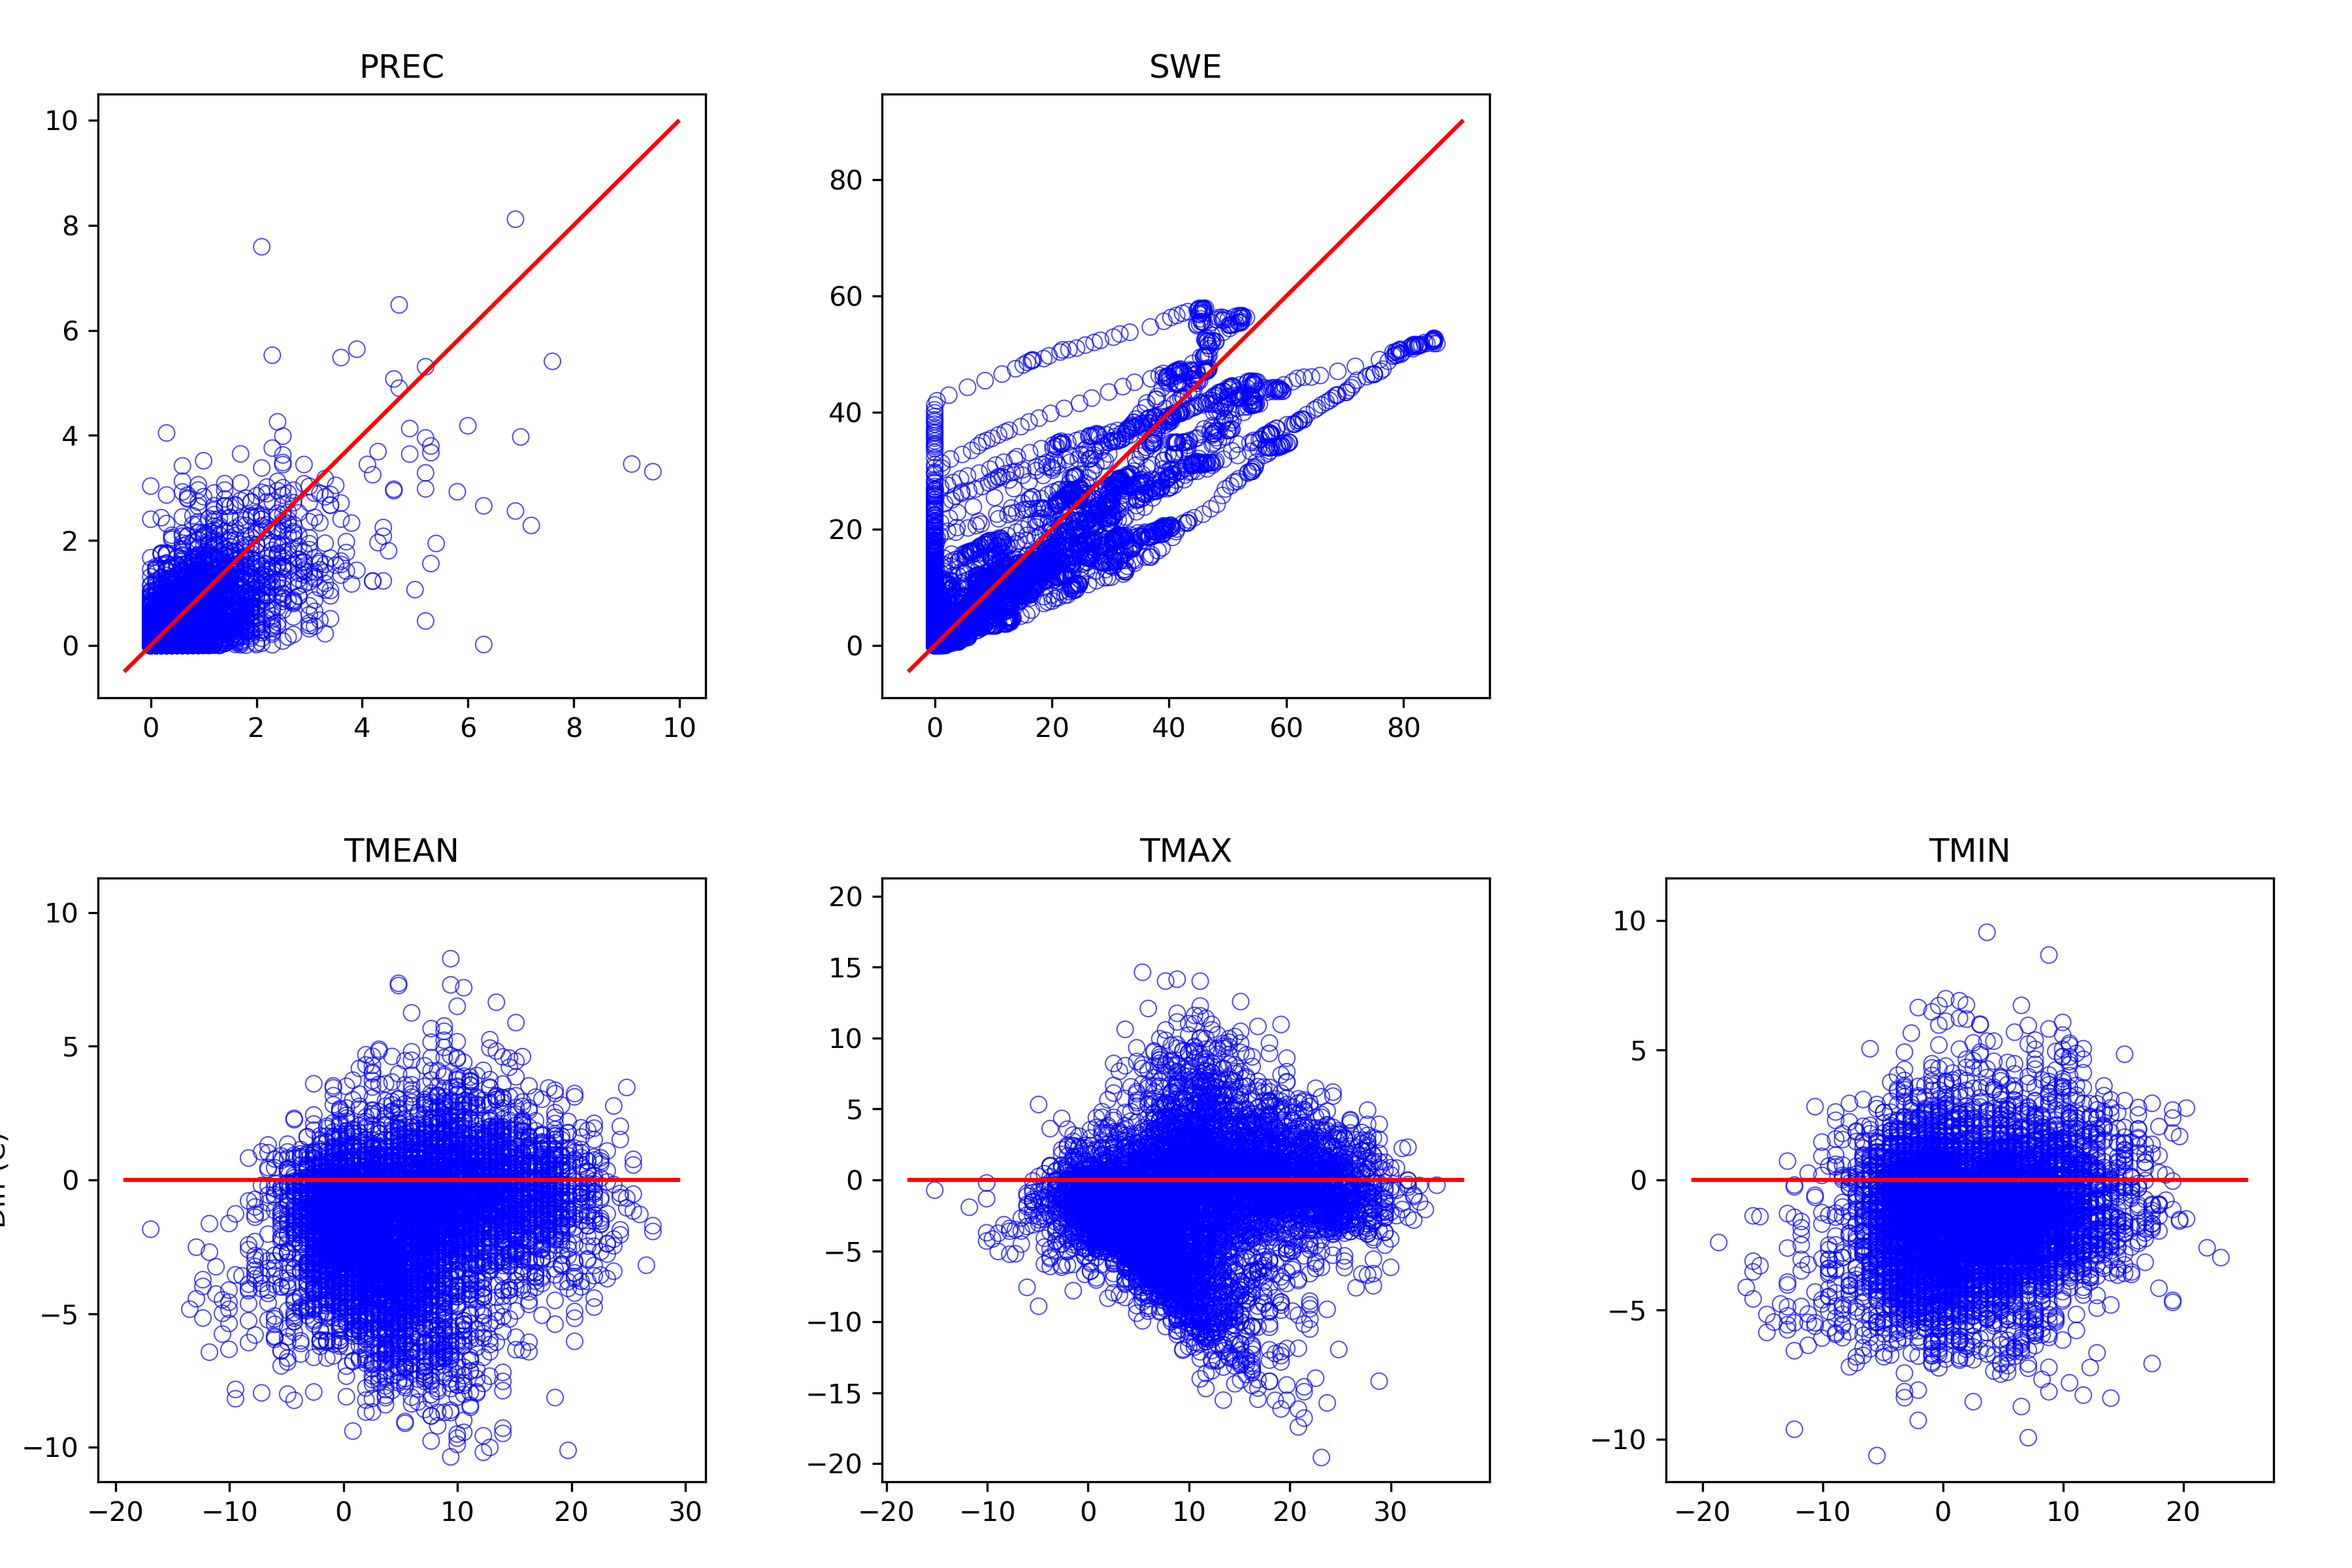

Data behind this chart, as committed beside it:
, prec_point, swq, tmean_point, tmax_point, tmin_point, prec_ref, swe, tmean_ref, tmax_ref, tmin_ref
1995-10-01, 0.0179, 0.0, 4.209, 10.14, 1.442, 0.2, 0.0, 5.967, 9.4, 3.106
1995-10-02, 0.2889, 0.0, 4.873, 8.739, 3.551, 2.1, 0.0, 7.683, 9.972, 4.25
1995-10-03, 0.3469, 0.0, 4.369, 6.236, 2.498, 1.6, 0.0, 3.678, 6.539, 2.533
1995-10-04, 0.002666, 0.0, 3.592, 8.516, 1.594, 0.3, 0.0, 4.822, 9.972, 2.533
1995-10-05, 0.0012, 0.0, 6.188, 10.75, 2.15, 0.0, 0.0, 8.256, 13.41, 5.394
1995-10-06, 0.2269, 0.0, 4.426, 10, 1.774, 0.5, 0.0, 4.822, 8.256, 3.678
1995-10-07, 0.3262, 0.0, 4.156, 7.231, 2.579, 0.2, 0.0, 5.394, 8.256, 3.678
1995-10-08, 0.1875, 0.0, 3.714, 6.874, 2.596, 0.5, 0.0, 4.822, 5.967, 3.106
1995-10-09, 0.4954, 0.0, 3.226, 5.136, 1.934, 1.2, 0.0, 4.25, 5.967, 3.106
1995-10-10, 1.541, 0.0, 5.43, 6.774, 3.906, 3.6, 0.0, 5.394, 7.683, 1.961
1995-10-11, 1.215, 0.0, 3.463, 6.183, 1.582, 0.8, 0.0, 2.533, 4.822, 1.389
1995-10-12, 0.3219, 0.0, 2.078, 4.636, 1.14, 0.4, 0.0, 2.533, 4.822, 0.8167
1995-10-13, 0.0007871, 0.0, 3.513, 9.704, -0.2075, 0.1, 0.0, 6.539, 11.12, 1.961
1995-10-14, 0.001525, 0.0, 8.514, 15.32, 5.041, 0.5, 0.0, 12.26, 20.27, 8.828
1995-10-15, 1.2350872811200002e-05, 0.0, 10.83, 16.66, 8.227, 0.7, 0.0, 11.69, 18.56, 5.967
1995-10-16, 0.7292, 0.0, 6.294, 12.28, 4.723, 1.7, 0.0, 5.394, 6.539, 4.25
1995-10-17, 2.395, 0.0, 4.223, 5.31, 3.193, 1.2, 0.0, 4.25, 7.111, 1.389
1995-10-18, 0.4085, 4.114490082715833e-05, 1.878, 4.835, -0.1514, 0.0, 0.0, 3.678, 7.683, 1.389
1995-10-19, 3.16445840172e-05, 0.0, 3.752, 9.221, 0.05865, 0.0, 0.0, 9.4, 12.26, 6.539
1995-10-20, 0.7611, 0.0, 4.59, 8.322, 1.817, 0.6, 0.0, 4.822, 11.12, 2.533
1995-10-21, 0.2841, 0.01437, 0.7305, 3.103, -0.2811, 0.8, 0.0, 0.8167, 2.533, -0.9
1995-10-22, 0.0008464, 0.02067, 0.1281, 5.658, -2.533, 0.0, 0.0, 1.961, 5.967, -0.9
1995-10-23, 0.01165, 0.0, 2.269, 5.678, 0.5125, 0.3, 0.0, 4.822, 8.828, 1.389
1995-10-24, 0.07357, 0.007106, 0.3445, 3.036, -1.619, 0.0, 0.0, 1.961, 4.25, 0.8167
1995-10-25, 0.3124, 0.001001, 0.5979, 3.906, -0.8635, 1.8, 0.0, 3.106, 5.967, 1.389
1995-10-26, 0.5999, 0.0, 2.889, 5.934, 0.9633, 0.8, 0.0, 1.961, 3.106, 0.2444
1995-10-27, 0.01115, 0.000304, -0.3897, 2.074, -1.676, 0.1, 0.0, 0.8167, 3.678, -0.9
1995-10-28, 1.27621328758e-07, 4.60517965215e-05, -1.123, 4.029, -3.588, 0.0, 0.0, 0.8167, 3.678, -1.472
1995-10-29, 0.0, 0.0, -1.462, 3.617, -4.706, 0.0, 0.0, 1.389, 5.967, -1.472
1995-10-30, 0.0, 0.0, -1.343, 3.97, -4.589, 0.0, 0.0, 0.2444, 4.822, -2.044
1995-10-31, 0.0, 0.0, -2.643, 3.096, -6.032, 0.0, 0.0, -0.9, 3.106, -3.189
1995-11-01, 0.0, 0.0, -3.701, 1.982, -6.796, 0.0, 0.0, -1.472, 1.961, -4.333
1995-11-02, 0.0, 0.0, -1.815, 4.355, -4.344, 0.0, 0.0, -0.3278, 4.822, -2.044
1995-11-03, 8.58884715766e-06, 0.0, 0.9216, 6.815, -2.024, 0.0, 0.0, 2.533, 8.256, -2.044
1995-11-04, 0.07951, 0.0007363, 1.57, 3.488, -1.071, 0.7, 0.0, 2.533, 7.111, -2.044
1995-11-05, 0.2717, 0.1027, -1.982, -0.5701, -3.026, 1.0, 0.7, -0.9, -0.3278, -2.617
1995-11-06, 0.3474, 0.2597, -1.988, -0.9146, -2.995, 0.5, 1.6, -1.472, 1.961, -4.333
1995-11-07, 2.657, 0.4617, 0.4412, 6.483, -2.385, 6.3, 2.0, 4.822, 7.111, -0.9
1995-11-08, 2.873, 0.1645, 5.887, 6.758, 1.194, 3.4, 0.4, 4.25, 7.683, -2.044
1995-11-09, 0.5202, 0.1241, -2.242, 0.9496, -3.511, 0.3, 0.2, -2.044, -1.472, -2.617
1995-11-10, 0.08658, 0.1956, -3.273, -1.491, -4.756, 1.5, 0.2, -0.3278, 5.967, -3.189
1995-11-11, 1.064, 0.2261, 1.997, 4.994, -1.894, 1.4, 0.0, 3.678, 7.111, 1.389
1995-11-12, 0.03841, 0.09481, 0.08224, 1.354, -2.162, 0.1, 0.0, 1.389, 2.533, 0.8167
1995-11-13, 1.719, 0.06898, 1.58, 7.03, -1.457, 2.6, 0.0, 7.111, 8.828, 1.961
1995-11-14, 0.4738, 0.0, 7.831, 9.46, 6.606, 0.6, 0.0, 9.4, 12.83, 7.683
1995-11-15, 0.7775, 0.0, 6.635, 7.382, 5.816, 1.0, 0.0, 7.111, 12.26, 4.25
1995-11-16, 0.06509, 0.0, 3.49, 5.776, 0.978, 0.0, 0.0, 5.967, 8.828, 2.533
1995-11-17, 0.09548, 0.0, 4.574, 6.415, 2.988, 0.5, 0.0, 8.828, 11.69, 5.394
1995-11-18, 0.9219, 0.0, 3.758, 6.94, 0.8202, 0.5, 0.0, 2.533, 2.533, 2.533
1995-11-19, 0.006051, 0.0001145, 0.6504, 3.793, -1.268, 0.1, 0.0, 4.25, 4.25, 4.25
1995-11-20, 8.812191766455e-06, 0.0, 1.845, 4.996, 0.6131, 0.0, 0.0, , , 
1995-11-21, 0.1321, 0.0, 4.349, 6.235, 3.238, 0.2, 0.0, , , 
1995-11-22, 0.9017, 0.0, 4.356, 5.148, 3.419, 1.7, 0.0, , , 
1995-11-23, 1.139, 0.0, 5.558, 8.387, 3.635, 2.3, 0.0, , , 
1995-11-24, 1.708, 0.0, 6.906, 8.393, 5.83, 2.0, 0.0, , , 
1995-11-25, 1.189, 0.0, 3.73, 6.99, 0.7235, 0.3, 0.0, , , 
1995-11-26, 1.014, 0.1305, -0.04152, 0.8737, -0.7898, 1.6, 0.0, , , 
1995-11-27, 0.6483, 0.4375, -0.8224, -0.2169, -1.352, 3.1, 0.9, 0.8167, 4.822, -1.472
1995-11-28, 5.408, 0.7451, 2.879, 6.439, -0.7835, 7.6, 1.3, 6.539, 7.111, 5.394
1995-11-29, 5.481, 0.0789, 5.948, 6.579, 5.339, 3.6, 0.3, 5.394, 7.111, 2.533
... 7,337 more rows
